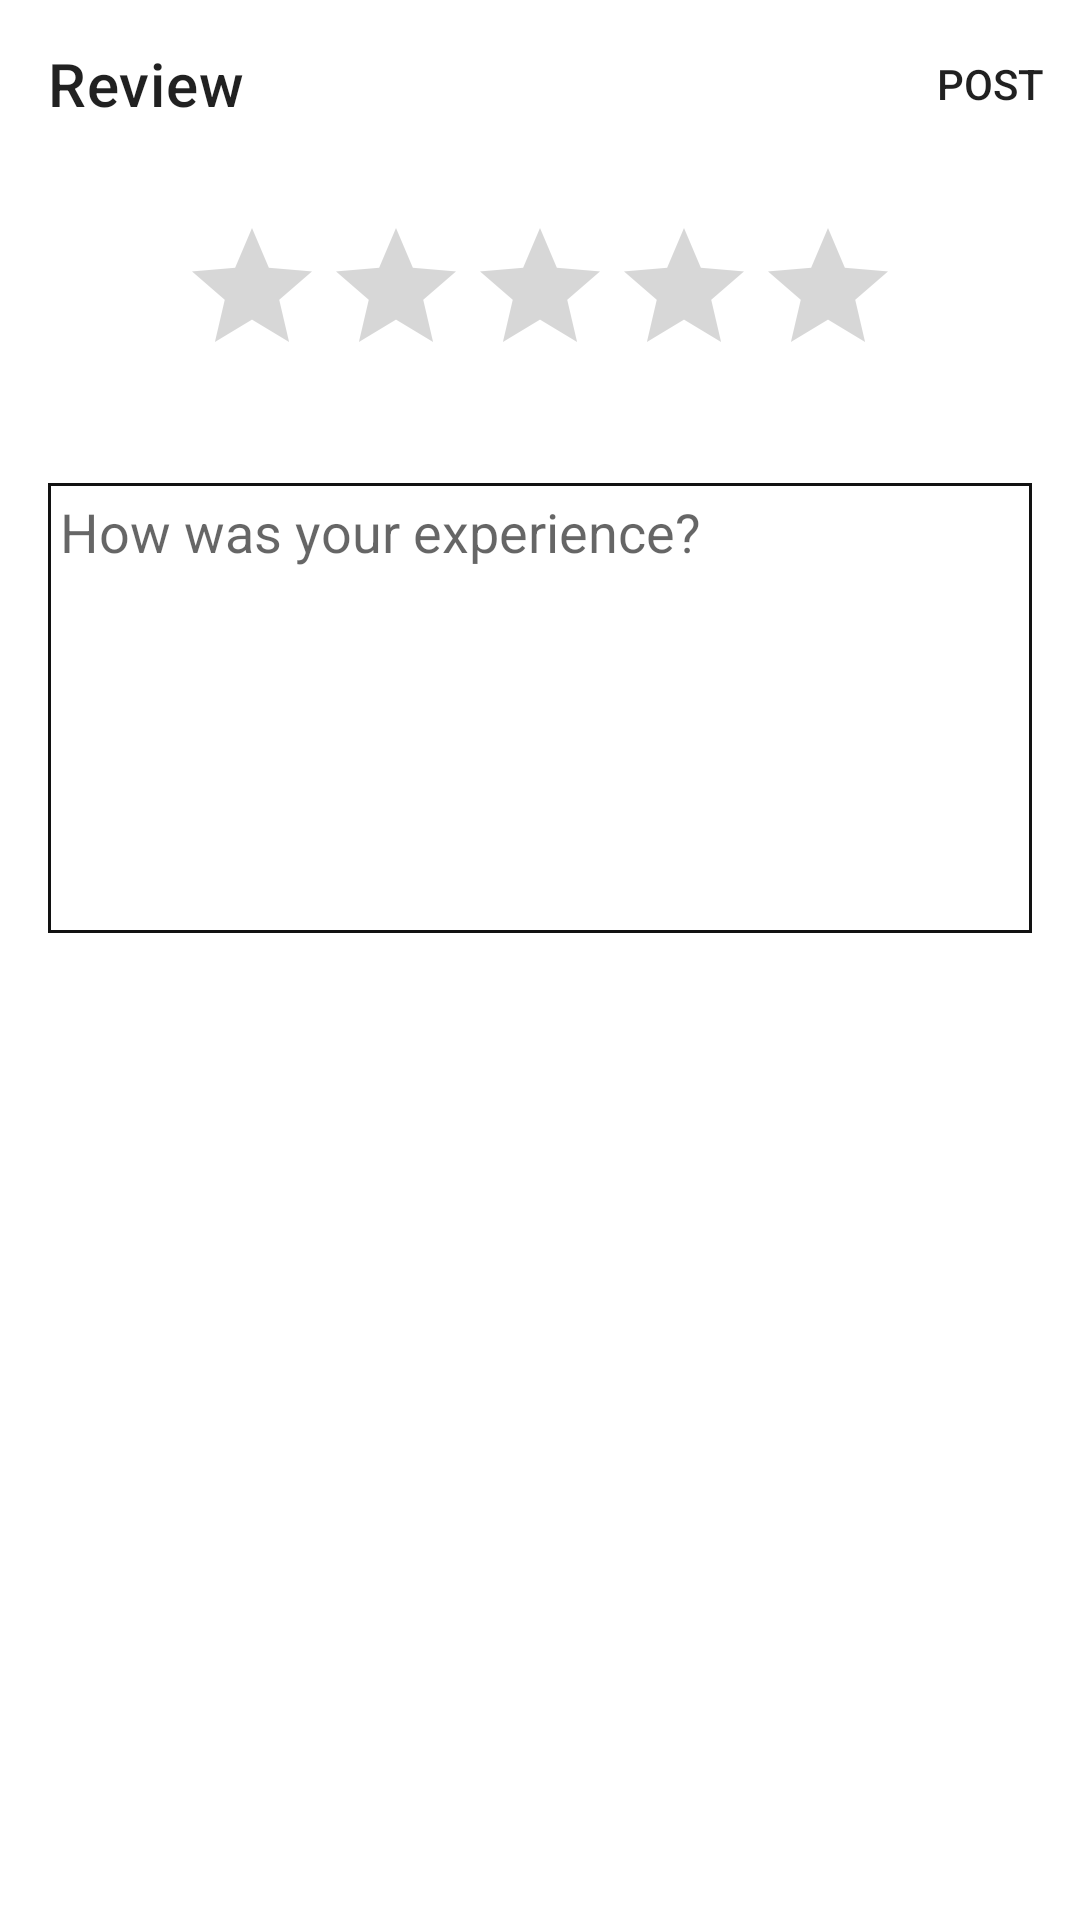

Android layout source for this screen:
<!-- AndroidManifest.xml: application theme Theme.MadeInLagos -->
<!-- res/layout/fragment_product_review.xml -->
<?xml version="1.0" encoding="utf-8"?>
<LinearLayout xmlns:android="http://schemas.android.com/apk/res/android"
    xmlns:app="http://schemas.android.com/apk/res-auto"
    xmlns:tools="http://schemas.android.com/tools"
    android:layout_width="match_parent"
    android:layout_height="match_parent"
    android:orientation="vertical"
    android:transitionName="@string/post_product_review_transition_element"
    tools:context=".ui.fragment.ProductReviewFragment">

    <androidx.appcompat.widget.Toolbar
        android:id="@+id/fragment_product_review_toolbar"
        android:layout_width="match_parent"
        android:layout_height="wrap_content"
        app:layout_constraintEnd_toEndOf="parent"
        app:layout_constraintStart_toStartOf="parent"
        app:layout_constraintTop_toTopOf="parent"
        app:menu="@menu/post_review_menu"
        app:navigationIcon="@drawable/ic_baseline_arrow_back_24"
        app:title="Review" />

    <androidx.appcompat.widget.AppCompatRatingBar
        android:id="@+id/product_review_rating_bar"
        android:layout_width="wrap_content"
        android:layout_height="wrap_content"
        android:layout_gravity="center"
        android:layout_margin="@dimen/standard_margin"
        android:numStars="5"
        android:stepSize="1" />

    <androidx.appcompat.widget.AppCompatEditText
        android:id="@+id/product_review_edit_text"
        android:layout_width="match_parent"
        android:layout_height="150dp"
        android:layout_margin="@dimen/standard_margin"
        android:background="@drawable/review_text_field_background"
        android:gravity="top"
        android:hint="@string/how_was_your_experience"
        android:padding="4dp" />
</LinearLayout>
<!-- resources referenced by this layout -->
<resources>
  <dimen name="standard_margin">16dp</dimen>
  <!-- drawable review_text_field_background (drawable) -->
  <?xml version="1.0" encoding="utf-8"?>
  <shape xmlns:android="http://schemas.android.com/apk/res/android">
      
      <stroke
          android:width="1dp"
          android:color="@color/on_background_color" />
      <padding
          android:bottom="4dp"
          android:left="4dp"
          android:right="4dp"
          android:top="4dp" />
  </shape>
  <string name="how_was_your_experience">How was your experience?</string>
  <string name="post_product_review_transition_element">postProductReviewTransitionElement</string>
  <style name="Theme.MadeInLagos" parent="Theme.MaterialComponents.DayNight.NoActionBar">
          
          <item name="colorPrimary">@color/black_500</item>
          <item name="colorPrimaryVariant">@color/black_700</item>
          <item name="colorOnPrimary">@color/white</item>
          
          <item name="colorSecondary">@color/teal_200</item>
          <item name="colorSecondaryVariant">@color/teal_700</item>
          <item name="colorOnSecondary">@color/black</item>
          
          <item name="android:statusBarColor" tools:targetApi="l">@android:color/darker_gray</item>
          <item name="android:windowActivityTransitions">true</item>
          <item name="fontFamily">@font/work_sans_font_family</item>
          
  
      </style>
  <color name="on_background_color">#FF121212</color>
  <color name="black_500">#FF2c2c2c</color>
  <color name="black_700">#FF121212</color>
  <color name="white">#FFFFFFFF</color>
  <color name="teal_200">#FF2c2c2c</color>
  <color name="teal_700">#FF121212</color>
  <color name="black">#FF000000</color>
</resources>
